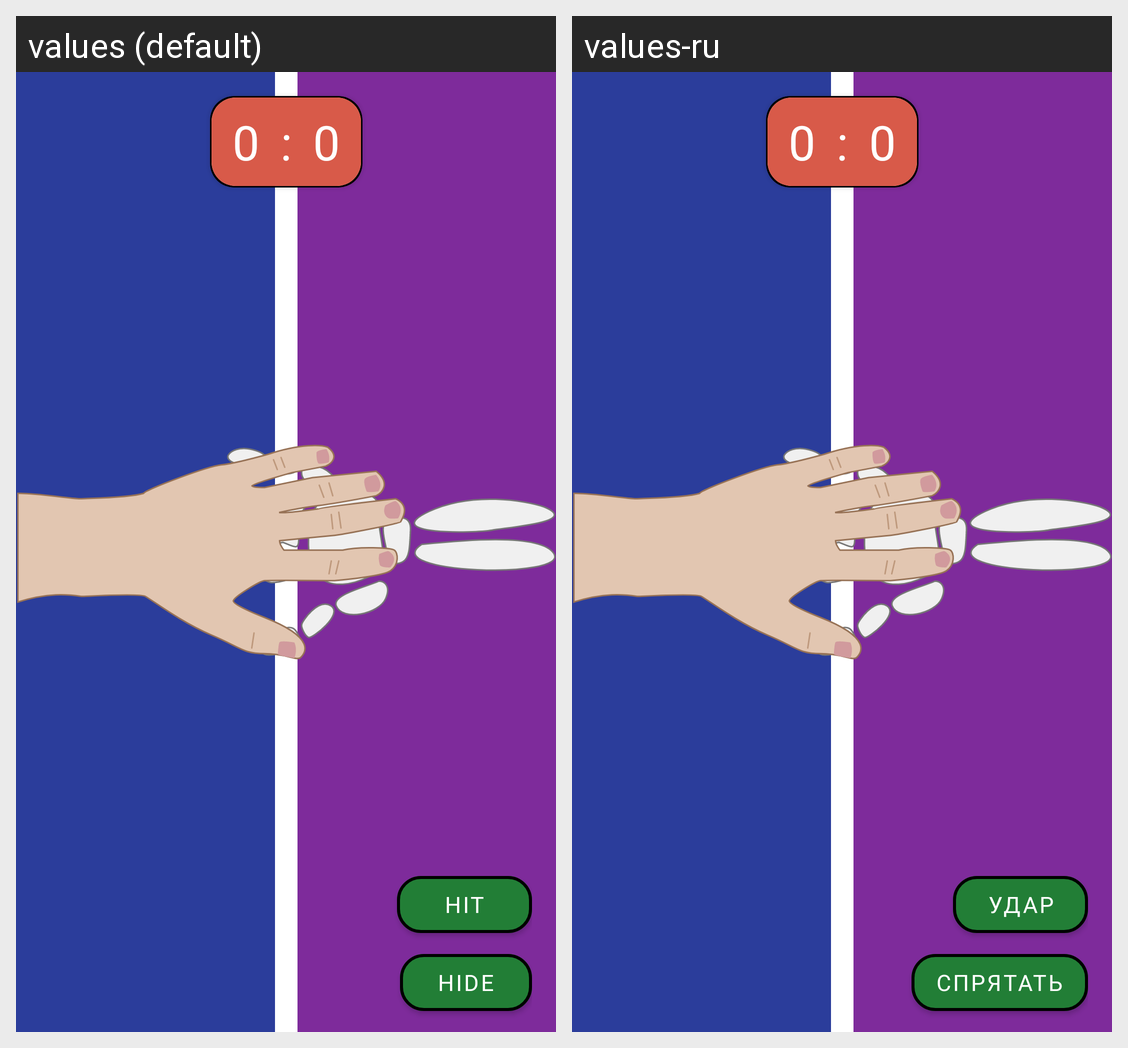

Here is an Android app screen in its default locale and in the app's own translations. Write out the translated-string differences for the strings that appear on this screen.
Android screen res/layout/activity_single_player.xml rendered under 2 locales, left to right: values (default), values-ru. Device: Nexus 5 (rendered at 1080×1920; each locale shown at half size, 540×960, under a caption strip naming it); theme Theme.HandsShot.
Strings drawn on this screen, with the default value and each locale's value (text and hints the layout hard-codes, and strings that could not be matched under every locale, appear in the picture but are not listed):

hit
  values: hit
  values-ru: удар

hide
  values: hide
  values-ru: спрятать
